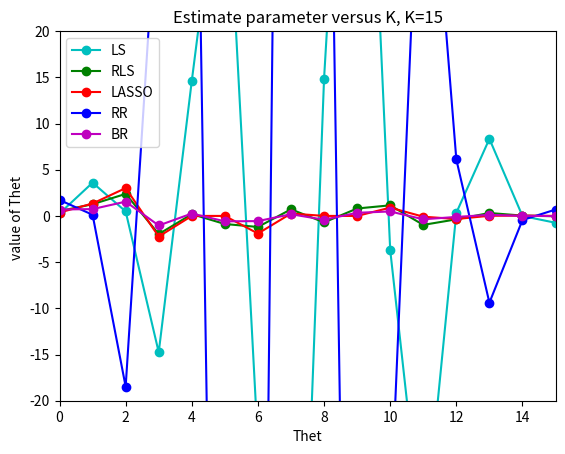

Reproduce this figure in Python.
__author__ = 'gaobrook'
import matplotlib.pyplot as plt
from numpy import *


##### k=10######
'''
LS = [-0.09937580312760019, 3.793512026000826, 6.491220118175079, -10.744773830381746, -5.52167700877726, 8.632263507202879, 0.653713595454974, -3.045798883818861, 0.7635494598862351, 0.31028116643449266, -0.1751379092498837]
RLS = [0.5768847334859117, 1.0435239046668414, 2.449577081790153, -1.514120964038625, -0.5417309016726932, -0.18456583493804146, -1.6079223408834764, 0.13669751213257086, 1.1917827679737911, -0.07417248096517426, -0.20593487446770098]
LASSO = [0.4334378922911181, 1.1049314322179464, 2.7960222983398064, -1.726442041293241, -6.192732703230681e-15, 5.788319834179766e-15, -2.595019011463645, 0.09175069909161572, 1.6233824120361475, -0.07341648503510477, -0.2630813629064973]
BR = [0.7595436987351751, 0.6591851682027823, 1.5063275347472995, -0.8599015550399898, -0.2539100503650502, -0.3267747872769462, -0.879390406260427, 0.022141435875369098, 0.7263784061944136, -0.039392571498446216, -0.13283132227771688]
RR = [-0.7721410651648745, 3.0252029747315685, 13.148852458989422, -7.575929695956225, -19.78002703259646, 5.642388562443941, 12.194465774249139, -2.1641996131084067, -3.1572395148836496, 0.24538609721783378, 0.29052255415230993]

'''
####


#####k= 15######
LS = [0.2640687631101173, 3.5987770474748686, 0.48475289484485984, -14.758455623872578, 14.619107130914927, 42.71371242403984, -24.65008734166622, -79.75976987183094, 14.869369469583035, 75.2471730671823, -3.6819739937782288, -35.998326709493995, 0.33450852148234844, 8.34196451306343, -0.009075643203686923, -0.7425356502935756]
RLS = [0.5182803496516613, 1.2672516738033295, 2.384569563533489, -1.9654721741044483, 0.1914538903072298, -0.8750632303389807, -1.195616759850509, 0.7154764620099741, -0.6991997975674167, 0.80510294262956, 1.145155714554221, -0.9720356975071809, -0.36866378283411905, 0.31721058475409336, 0.03469094241273751, -0.033998752202251126]
LASSO = [0.36713747463343677, 1.3439623157504383, 3.0125088437681815, -2.233443086401297, 2.2965949124043435e-15, 1.1677612055157165e-13, -1.906741047920729, 0.2596323363587011, 6.002198612859131e-14, -3.2589923825001575e-15, 0.8943981043754191, -0.0826884718947975, -0.3354421449084558, 0.015396152068833944, 0.034568169379635076, -0.0001793102698666359]
RR = [1.7250823298347173, 0.12547117614896272, -18.47737348506939, 37.24306708615222, 81.0547975825995, -143.45842321526848, -123.5373609663207, 201.69434944649248, 89.14234439009637, -139.7370447171582, -33.064430576920934, 50.98268171131183, 6.109395174224146, -9.39357024387426, -0.44575259926732147, 0.687942104297029]
BR = [0.6933712619843462, 0.739750045183456, 1.5468959464229215, -1.0364382043430709, 0.259505267973168, -0.5871201023642811, -0.5604765396021776, 0.18347283835908001, -0.4113663067857374, 0.33886069576745115, 0.4831477646264375, -0.3645042838344352, -0.10785701250688362, 0.11405437919711403, 0.003855425951542202, -0.01228969700892435]
#########

K = 15
Size = range(0, K+1)

plt.figure('Estimate Versus K')
plt.title('Estimate parameter versus K, K=15')
plt.ylabel('value of Thet ')
plt.xlabel('Thet')
plt.plot(Size, LS, "co-", label="LS")
plt.plot(Size, RLS, "go-", label="RLS")
plt.plot(Size, LASSO, "ro-", label="LASSO")
plt.plot(Size, RR, "bo-", label="RR")
plt.plot(Size, BR, "mo-", label="BR")
plt.axis([0, 15, -20, 20])
plt.legend()
plt.show()